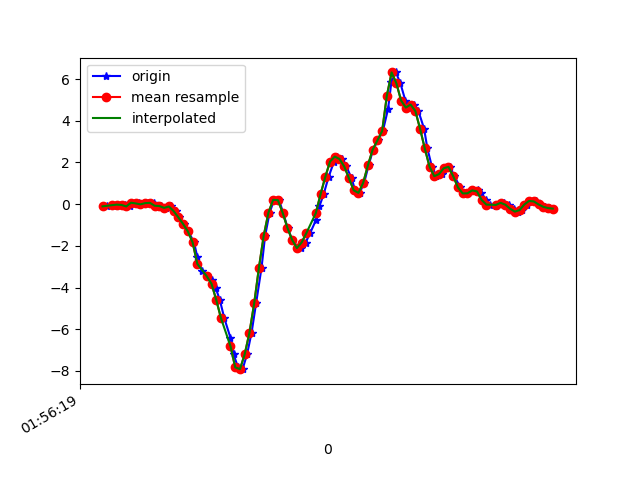

The table this chart was drawn from, first rows:
1617760579719, 456216417257754, -0.10682062, -0.1679101, -0.01334203
1617760579747, 456216436277162, -0.07506, 0.2011, -0.06099
1617760579759, 456216455321370, -0.02374, 0.08743, 0.008649
1617760579777, 456216474340762, -0.02496, -0.07139, -0.01701
1617760579795, 456216493384954, -0.0384, 0.1363, 0.02087
1617760579815, 456216512422266, -0.1105, -0.119, 0.02575
1617760579839, 456216531468138, 0.06667, 0.2194, -0.002346
1617760579853, 456216550489226, 0.03246, -0.1313, 0.04774
1617760579872, 456216569535114, -0.0103, -0.1386, 0.02453
1617760579892, 456216588556202, 0.04712, 0.1314, 0.01964
1617760579916, 456216607605962, 0.06056, -0.2241, 0.08684
1617760579934, 456216626627274, -0.07872, -0.1166, 0.03797
1617760579948, 456216645673418, -0.09338, 0.2279, 0.07707
1617760579967, 456216664694762, -0.1801, -0.2204, 0.1101
1617760579988, 456216683740938, -0.1142, -0.01764, 0.08195
1617760580011, 456216702762282, -0.3353, -0.1398, 0.1711
1617760580024, 456216721789322, -0.6358, -0.4, 0.2396
1617760580043, 456216740809706, -0.9523, -0.3255, 0.2469
1617760580062, 456216759854858, -1.308, -0.4953, 0.3214
1617760580086, 456216778875210, -1.829, -0.3671, 0.4045
1617760580100, 456216797920362, -2.536, -0.4672, 0.4851
1617760580119, 456216816911082, -3.192, -0.67, 0.5523
1617760580140, 456216835954922, -3.464, -0.8044, 0.6
1617760580160, 456216855104846, -3.646, -0.94, 0.5975
1617760580177, 456216874148750, -4.004, -1.188, 0.5829
1617760580195, 456216893167758, -4.599, -1.55, 0.5792
1617760580214, 456216912211406, -5.476, -1.946, 0.5206
1617760580240, 456216931230414, -6.416, -2.3, 0.3116
1617760580253, 456216950274254, -7.212, -2.668, 0.03553
1617760580272, 456216969293390, -7.829, -2.978, -0.3261
1617760580291, 456216988337230, -7.916, -2.889, -0.6938
1617760580310, 456217007356238, -7.199, -2.406, -0.8771
1617760580329, 456217026384526, -6.164, -1.983, -1.047
1617760580348, 456217045403086, -4.758, -1.534, -1.151
1617760580371, 456217064446414, -3.049, -0.9315, -1.07
1617760580386, 456217083489742, -1.526, -0.09461, -0.7769
1617760580405, 456217102508366, -0.4147, 0.8632, -0.3432
1617760580424, 456217121533518, 0.2047, 1.685, 0.03064
1617760580445, 456217140551502, 0.1913, 2.306, 0.3324
1617760580462, 456217159594318, -0.4086, 2.83, 0.5425
1617760580481, 456217178637134, -1.131, 3.257, 0.7502
1617760580500, 456217197655118, -1.712, 3.648, 1.013
1617760580526, 456217216682830, -2.091, 4.03, 1.387
1617760580538, 456217235700494, -2.125, 4.451, 1.791
1617760580557, 456217254742926, -1.845, 5.056, 2.171
1617760580576, 456217273785358, -1.393, 5.351, 2.334
1617760580601, 456217292802958, -0.7568, 5.287, 2.396
1617760580615, 456217311845390, -0.1142, 5.5, 2.549
1617760580633, 456217330844878, 0.4698, 5.264, 2.321
1617760580654, 456217349886798, 1.303, 4.555, 1.894
1617760580677, 456217368928846, 2.041, 4.195, 1.426
1617760580690, 456217387946062, 2.279, 3.72, 0.9677
1617760580709, 456217406987982, 2.164, 2.926, 0.6635
1617760580729, 456217425962830, 1.806, 1.952, 0.4338
1617760580751, 456217445003982, 1.24, 0.9573, 0.3177
1617760580766, 456217464020046, 0.6629, 0.02024, 0.275
1617760580785, 456217483061198, 0.5383, -0.8619, 0.2432
1617760580804, 456217502102222, 1.022, -1.541, 0.2567
1617760580823, 456217521118158, 1.864, -1.992, 0.341
1617760580842, 456217540159310, 2.613, -2.262, 0.4802
1617760580862, 456217559175502, 3.054, -2.434, 0.6818
... 39 more rows
